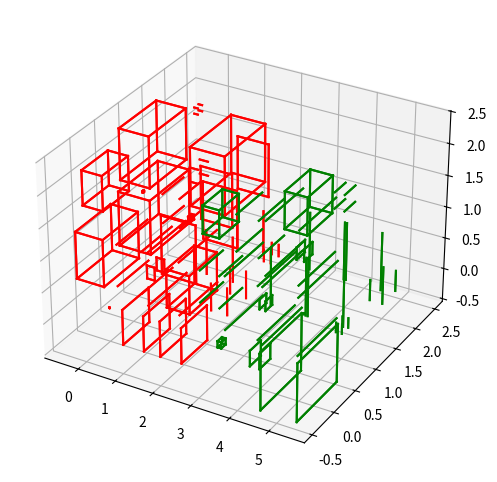

The script that saved this image: (Note: this script raises an exception after producing the figure.)
import numpy as np
import matplotlib.pyplot as plt
from mpl_toolkits.mplot3d import Axes3D

def draw_cube(ax, center, size, color):
    # Generate the vertices of the cube
    r = [-size / 2, size / 2]
    vertices = np.array([[x, y, z] for x in r for y in r for z in r])
    vertices[:, 0] += center[0]
    vertices[:, 1] += center[1]
    vertices[:, 2] += center[2]

    # Generate the edges of the cube
    edges = [[vertices[i], vertices[j]] for i in range(len(vertices)) for j in range(len(vertices)) if np.linalg.norm(vertices[i] - vertices[j]) == size]

    # Plot the edges
    for edge in edges:
        ax.plot3D(*zip(*edge), color=color)

def visualize_matrix_dot_product(A, B):
    assert A.shape[1] == B.shape[0], "Incompatible matrix dimensions for dot product"

    # Calculate the dot product
    C = np.dot(A, B)

    # Create a 3D subplot
    fig = plt.figure(figsize=(18, 6))
    ax = fig.add_subplot(111, projection='3d')

    # Draw matrix A
    for i in range(A.shape[0]):
        for j in range(A.shape[1]):
            for k in range(A.shape[2]):
                draw_cube(ax, center=(i, j, k), size=A[i, j, k], color='red')

    # Draw matrix B with an offset
    offset = np.max(A.shape)
    for i in range(B.shape[0]):
        for j in range(B.shape[1]):
            for k in range(B.shape[2]):
                draw_cube(ax, center=(i + offset, j, k), size=B[i, j, k], color='green')

    # Draw matrix C with another offset
    offset += np.max(B.shape)
    for i in range(C.shape[0]):
        for j in range(C.shape[1]):
            for k in range(C.shape[2]):
                draw_cube(ax, center=(i + 2 * offset, j, k), size=C[i, j, k], color='blue')

    # Setting the plot limits
    max_dim = max(A.shape[0], B.shape[1], C.shape[0], C.shape[1]) + 2 * offset
    ax.set_xlim([0, max_dim])
    ax.set_ylim([0, max_dim])
    ax.set_zlim([0, max_dim])

    plt.show()

# Example matrices (replace these with actual 3D matrices)
A = np.random.rand(3, 3, 3)
B = np.random.rand(3, 3, 3)

visualize_matrix_dot_product(A, B)
